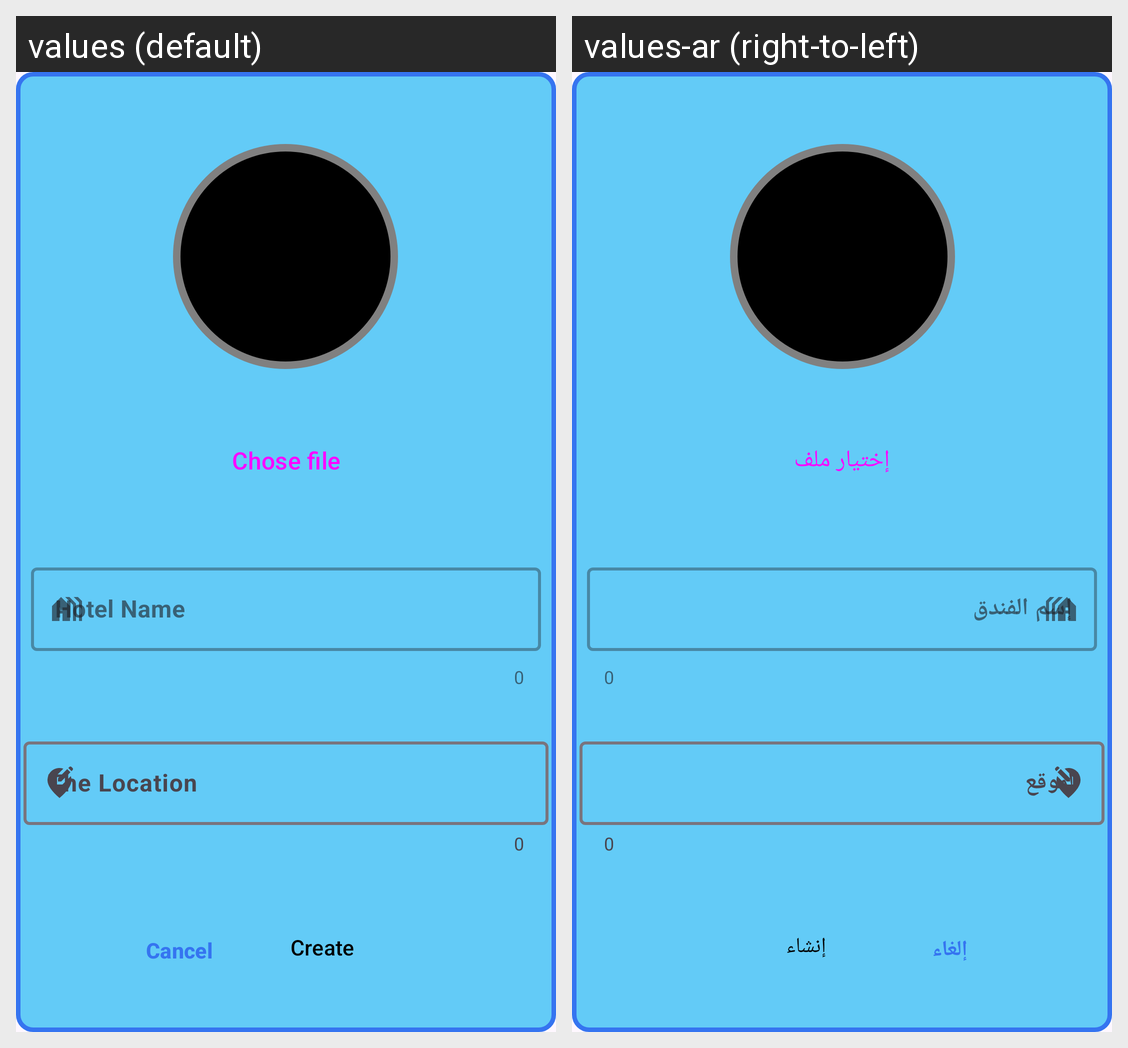

Locale-by-locale string values for the Android screen shown in this grid:
Android screen res/layout/custom_dialog_create_new_hotel.xml rendered under 2 locales, left to right: values (default), values-ar (right-to-left). Device: Nexus 5 (rendered at 1080×1920; each locale shown at half size, 540×960, under a caption strip naming it); theme Theme.HotelBooking.
Strings drawn on this screen, with the default value and each locale's value (text and hints the layout hard-codes, and strings that could not be matched under every locale, appear in the picture but are not listed):

choseFile
  values: Chose file
  values-ar: إختيار ملف

hotelName
  values: Hotel Name
  values-ar: إسم الفندق

create
  values: Create
  values-ar: إنشاء

cancel
  values: Cancel
  values-ar: إلغاء
